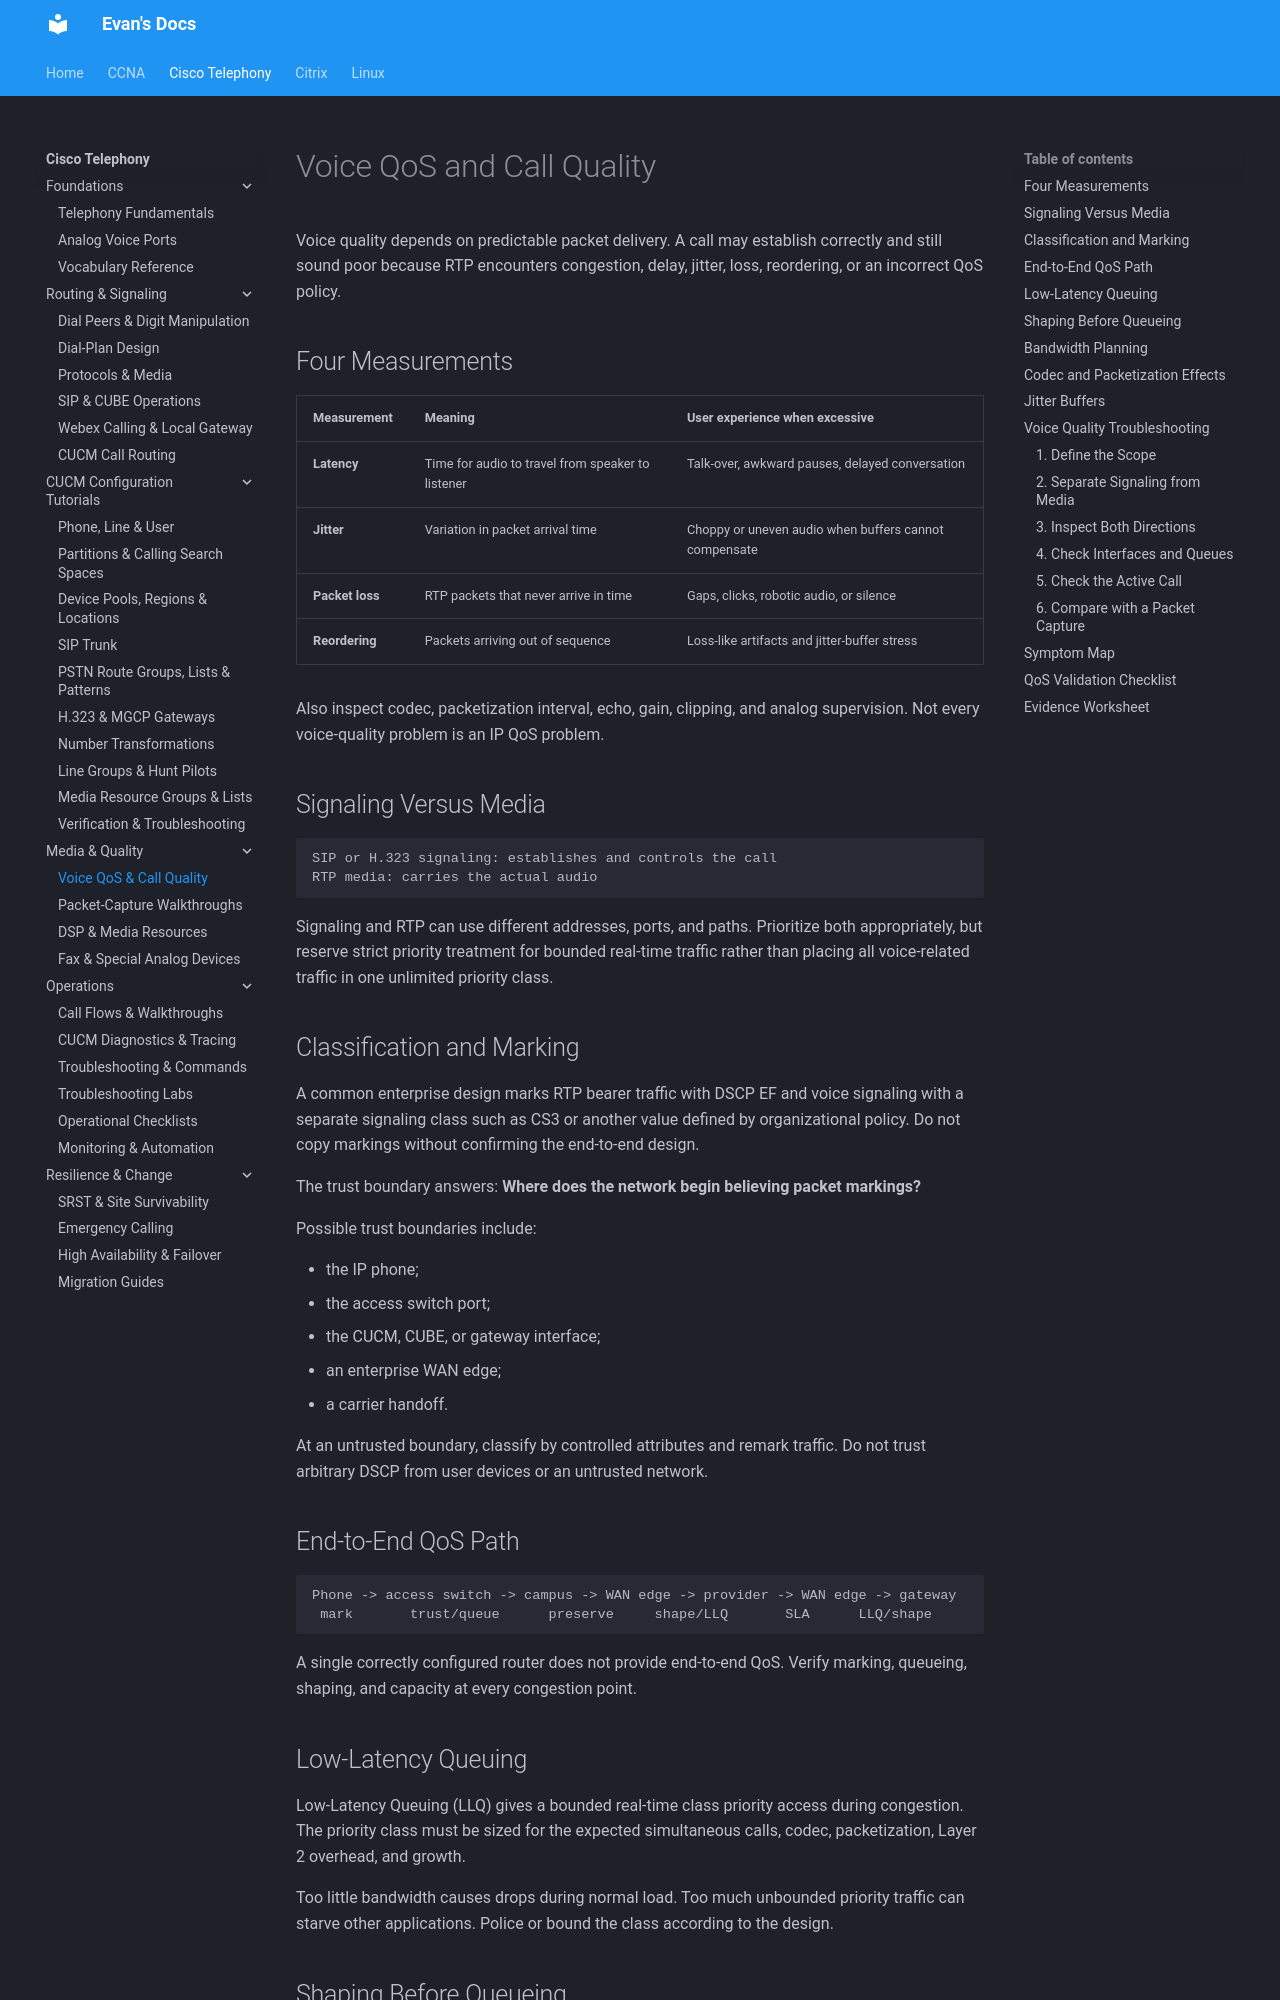

repository: evanhumphry/docs · page: cisco-telephony/qos-quality/index.html · generator: mkdocs

# Voice QoS and Call Quality

Voice quality depends on predictable packet delivery. A call may establish correctly and still sound poor because RTP encounters congestion, delay, jitter, loss, reordering, or an incorrect QoS policy.

## Four Measurements

| Measurement | Meaning | User experience when excessive |
|---|---|---|
| **Latency** | Time for audio to travel from speaker to listener | Talk-over, awkward pauses, delayed conversation |
| **Jitter** | Variation in packet arrival time | Choppy or uneven audio when buffers cannot compensate |
| **Packet loss** | RTP packets that never arrive in time | Gaps, clicks, robotic audio, or silence |
| **Reordering** | Packets arriving out of sequence | Loss-like artifacts and jitter-buffer stress |

Also inspect codec, packetization interval, echo, gain, clipping, and analog supervision. Not every voice-quality problem is an IP QoS problem.

## Signaling Versus Media

```text
SIP or H.323 signaling: establishes and controls the call
RTP media: carries the actual audio
```

Signaling and RTP can use different addresses, ports, and paths. Prioritize both appropriately, but reserve strict priority treatment for bounded real-time traffic rather than placing all voice-related traffic in one unlimited priority class.

## Classification and Marking

A common enterprise design marks RTP bearer traffic with DSCP EF and voice signaling with a separate signaling class such as CS3 or another value defined by organizational policy. Do not copy markings without confirming the end-to-end design.

The trust boundary answers: **Where does the network begin believing packet markings?**

Possible trust boundaries include:

- the IP phone;
- the access switch port;
- the CUCM, CUBE, or gateway interface;
- an enterprise WAN edge;
- a carrier handoff.

At an untrusted boundary, classify by controlled attributes and remark traffic. Do not trust arbitrary DSCP from user devices or an untrusted network.

## End-to-End QoS Path

```text
Phone -> access switch -> campus -> WAN edge -> provider -> WAN edge -> gateway
 mark       trust/queue      preserve     shape/LLQ       SLA      LLQ/shape
```

A single correctly configured router does not provide end-to-end QoS. Verify marking, queueing, shaping, and capacity at every congestion point.
